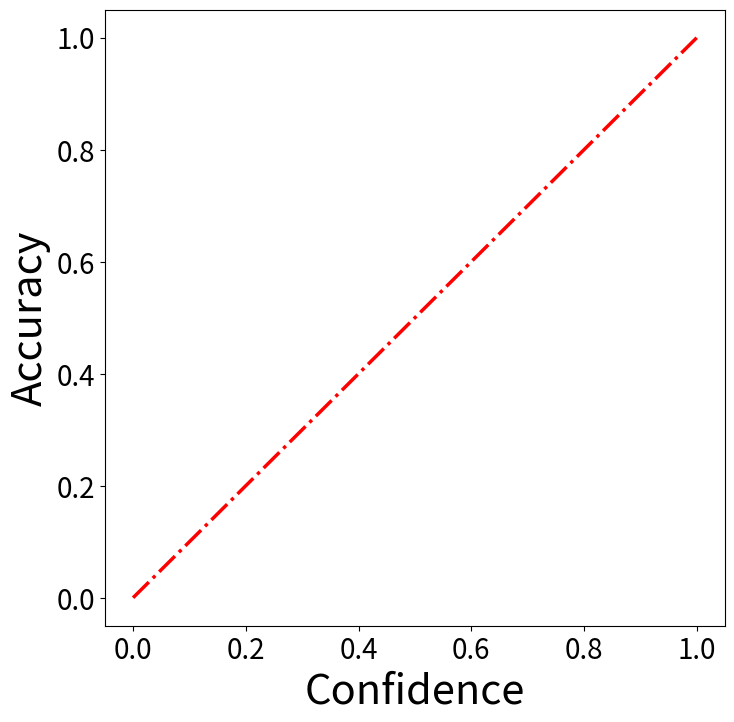

Generate this figure with matplotlib: (Note: this script raises an exception after producing the figure.)
import os
import json
import numpy as np 
from matplotlib import pyplot as plt
from matplotlib.ticker import FuncFormatter
import argparse
# from tools.correctness_factory import correct_factory
# from correctness_factory import correct_factory

def formatnum(x, pos):
    return '%f' % (1-np.power(10, -x))

formatter = FuncFormatter(formatnum)

def get_acc_conf(data, bin_num=100, correct_fn=None):
    N = len(data)
    n_per_bin = N//bin_num

    correct_bin = [0]*bin_num
    width_bin = [0]*bin_num
    min_p_bin = [0]*bin_num
    prob_bin = [0]*bin_num
    total_bin = [0]*bin_num

    data = sorted(data, key=lambda x: x[0])
    Brier = 0
    NLL = 0
    for n in range(N):
        if data[n][2] == data[n][3]:
            P_log = -np.log(data[n][1][:-1])
            NLL += np.sum(P_log)

    for i in range(bin_num):
        if i != bin_num-1:
            ds = data[i*n_per_bin:(i+1)*n_per_bin]
        else:
            ds = data[i*n_per_bin:]

        if correct_fn is None:
            ds_correct = np.array(list(map(lambda x: int(x[2]==x[3].lower()), ds)))
            correct_bin[i] = np.sum(ds_correct)
        else:
            ds_correct = np.array(list(map(lambda x: int(correct_fn(x[2][:-1], x[3][:-1].lower())), ds)))
            correct_bin[i] = np.sum(ds_correct)
        
        ds_conf = np.array(list(map(lambda x: x[0], ds)))
        Brier += np.sum(np.power(ds_correct-ds_conf, 2))
        
        min_p_bin[i] = ds[0][0]
        width_bin[i] = ds[-1][0] - ds[0][0]
        prob_bin[i] = sum(list(map(lambda x: x[0], ds)))
        total_bin[i] = len(ds)

    correct_bin = np.array(correct_bin)
    prob_bin = np.array(prob_bin)
    total_bin = np.array(total_bin)
    width_bin = np.array(width_bin)

    acc_bin = correct_bin/total_bin
    conf_bin = prob_bin/total_bin

    CE = np.abs(conf_bin-acc_bin)
    ECE = np.sum(CE*total_bin/np.sum(total_bin))
    ACC = np.sum(correct_bin)/np.sum(total_bin)
    Brier = Brier/np.sum(total_bin)

    return conf_bin, acc_bin, ECE, Brier

def ECE(list_data, keys=['Output'], bin_num=100, correct_fn=None, vis=False):
    '''
    data: [
        [
            word_confidence, 
            [char_conf1, char_conf2,...,char_conf3],
            pred_str,
            gt_str,
        ], 
        ...
    ]
    bin_num: Num of Bin to calculate ECE
    '''
    assert len(list_data)==len(keys)
    
    #plt.figure(0, clear=True)
    #plt.figure(figsize=(8, 8))
    fig, ax = plt.subplots(dpi=350,figsize=(8, 8))
    x = np.linspace(0,1,100)
    # plt.xscale('log')
    # plt.yscale('log')
    plt.plot(x, x,'-.', color='red',label="Expected",linewidth=2.5)
    plt.yticks( size=20)#设置大小及加粗
    plt.xticks( size=20)
    plt.xlabel('Confidence',fontsize=30)
    plt.ylabel('Accuracy',fontsize=30)
    makers = [".", "o", "v", "s", "*", "+", "p", "h", "d"]
    for i, jsonp in enumerate(list_data):
        with open(jsonp,'r') as f:
            data = json.load(f)
        conf_bin, acc_bin, ECE, Brier = get_acc_conf(data,bin_num)
        plt.plot(conf_bin, acc_bin, "b-", label=f"{keys[i]}",linewidth=2.5)
    plt.legend(  loc="upper left",#图例的位置
                 fontsize=30,
                 ncol=1,#列数
                 mode="None",#当值设置为“expend”时，图例会水平扩展至整个坐标轴区域
                 borderaxespad=0.5,#坐标轴和图例边界之间的间距
                 shadow=False,#是否为线框添加阴影
                 fancybox=True)#线框圆角处理参数
    bbox = dict(boxstyle="square", fc="#75bbfd",alpha=0.4)
    ax.annotate(text=f"ACE={ECE*100:0.2f}%",xy=(0.6,0.6) ,xytext=(250, 30),
            xycoords='axes points',fontsize=34,bbox=bbox
            )
    plt.tight_layout()
    plt.savefig('dcss_sta.jpg')

    # return ECE

if __name__ == '__main__':

    file_name = [
        '/home/mdisk2/xukeke/CR_STR/exp_json/dcss_sta.json',
    ]

    # file_name = [
    #     '../deep-text-recognition-benchmark/TPS-ResNet-None-Attn_data.json',
    #     '../deep-text-recognition-benchmark/TPS-ResNet-None-Attn_LS.json',
    #     '../deep-text-recognition-benchmark/TPS-ResNet-None-Attn_SLS.json',
    #     '../deep-text-recognition-benchmark/TPS-ResNet-None-Attn_CALS.json',
    #     'TRNA_TS_1.3.json'
    # ]

    # file_name = [
    #     'ASTER_blank_data.json',
    #     'CMN_train_ASTER_LS.json',
    #     'CMN_train_ASTER_SLS.json',
    #     'CMN_train_ASTER_CALS.json',
    #     # 'CMN_train_ASTER_TS_1.1.json',
    #     # 'CMN_train_ASTER_TS_1.2.json',
    #     'CMN_train_ASTER_TS_1.3.json'
    #     # 'CMN_train_ASTER_TS_1.35.json',
    #     # 'CMN_train_ASTER_TS_1.4.json'
    # ]

    # with open(file_name,'r') as f:
        # data = json.load(f)

    ECE(file_name, bin_num=15, correct_fn=None, vis=True)
    # ECE(data, 15, None, vis=True)
    # ECE(data, 100, correct_fn=correct_factory('ECE1'), vis=True)
    # ECE(data, 100, correct_fn=correct_factory('ECE2'),vis=True)
